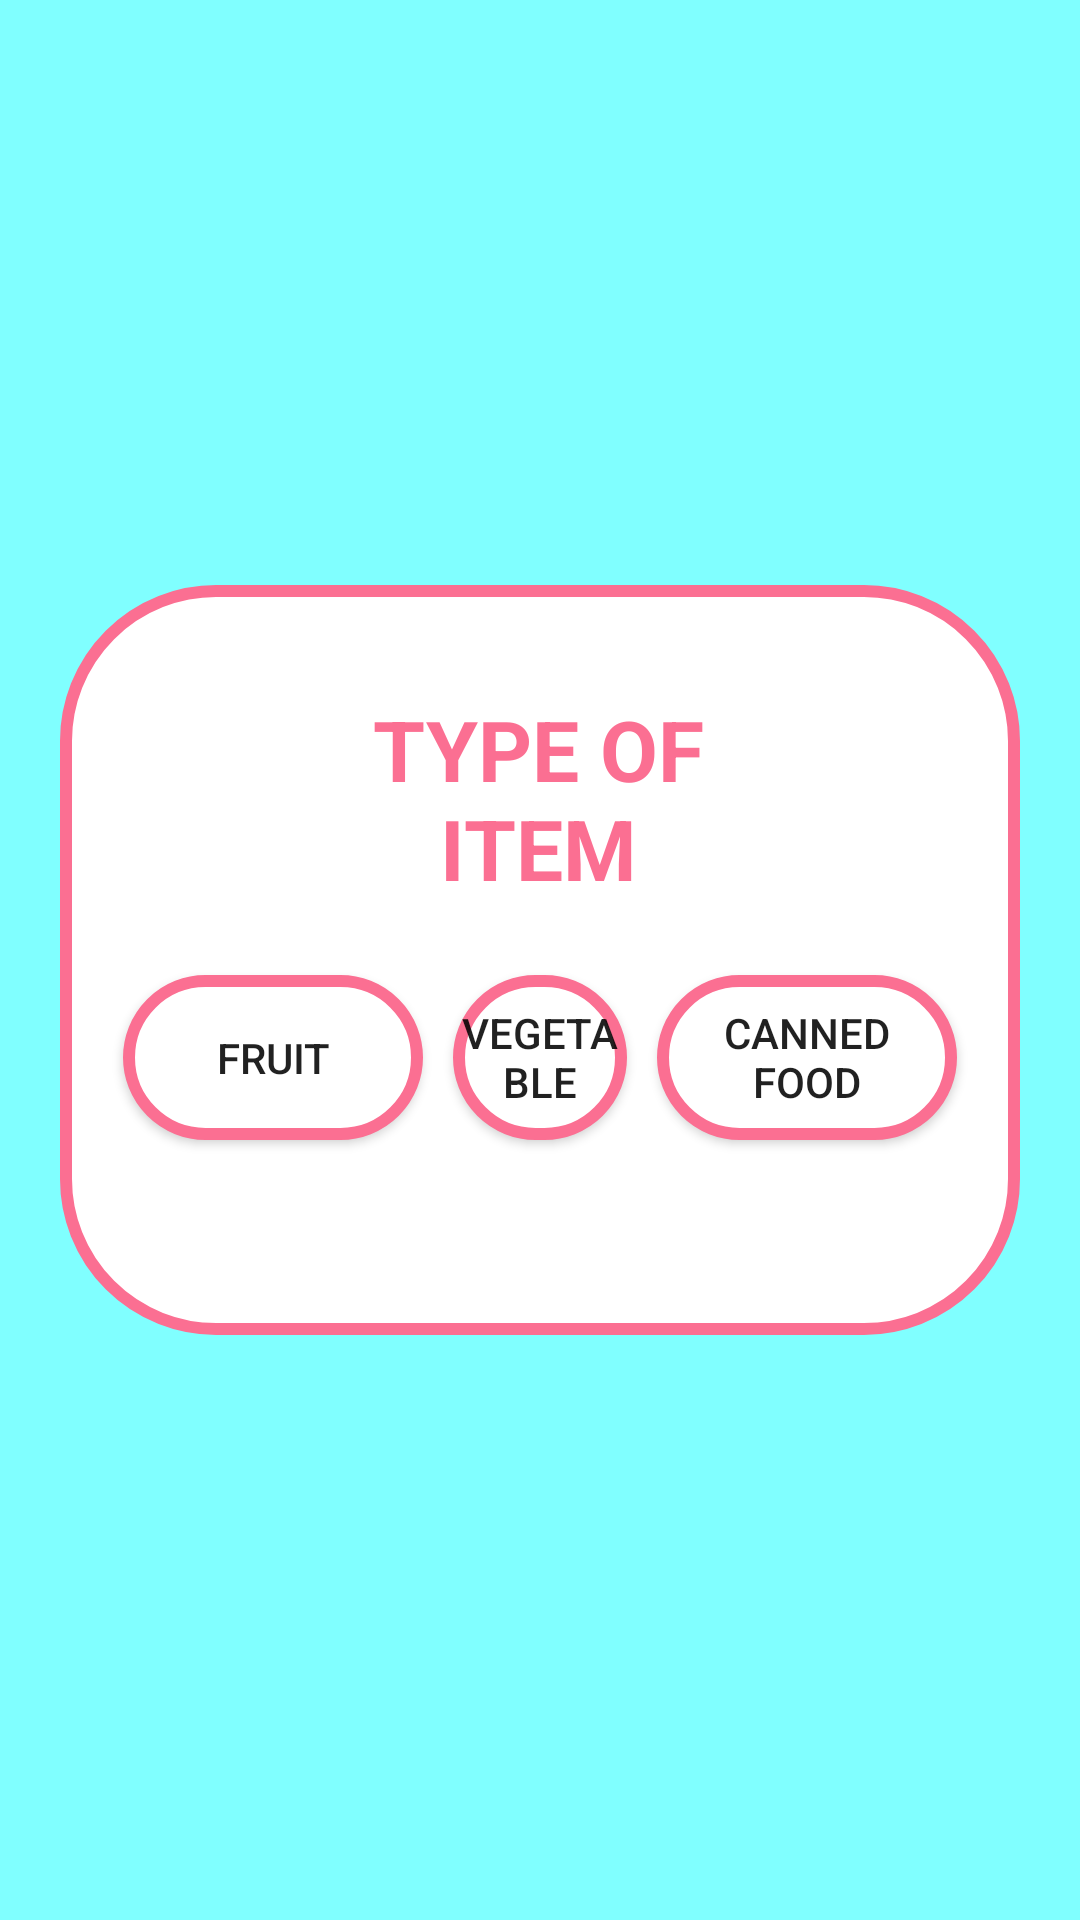

This screen was rendered from an Android layout file. Write that file and the resources it references.
<!-- AndroidManifest.xml: application theme Theme.MamaMo -->
<!-- res/layout/activity_pop_up_can.xml -->
<?xml version="1.0" encoding="utf-8"?>
<RelativeLayout xmlns:android="http://schemas.android.com/apk/res/android"
    xmlns:app="http://schemas.android.com/apk/res-auto"
    android:layout_width="match_parent"
    android:layout_height="match_parent"
    android:background="#80FFFF">

    <ImageView
        android:id="@+id/popup_bg"
        android:layout_width="match_parent"
        android:layout_height="250dp"
        android:layout_alignParentStart="true"
        android:layout_alignParentEnd="true"
        android:layout_centerInParent="true"
        android:layout_marginStart="20dp"
        android:layout_marginEnd="20dp"
        android:src="@drawable/pop_up_bg" />

    <TextView
        android:id="@+id/textView4"
        android:layout_width="198dp"
        android:layout_height="wrap_content"
        android:layout_alignStart="@+id/popup_bg"
        android:layout_alignTop="@+id/popup_bg"
        android:layout_alignEnd="@+id/popup_bg"
        android:layout_centerHorizontal="true"
        android:layout_marginStart="86dp"
        android:layout_marginTop="36dp"
        android:layout_marginEnd="87dp"
        android:text="TYPE OF ITEM"
        android:textAlignment="center"
        android:textColor="@color/pinkDarkpastel"
        android:textSize="28sp"
        android:textStyle="bold" />

    <Button
        android:id="@+id/fruit_button"
        android:layout_width="100dp"
        android:layout_height="55dp"
        android:layout_alignStart="@+id/popup_bg"
        android:layout_alignBottom="@+id/popup_bg"
        android:layout_marginStart="21dp"
        android:layout_marginBottom="65dp"
        android:background="@drawable/pop_up_bg"
        android:text="Fruit" />

    <Button
        android:id="@+id/vegetable_button"
        android:layout_width="100dp"
        android:layout_height="55dp"
        android:layout_alignBottom="@+id/popup_bg"
        android:layout_marginStart="10dp"
        android:layout_marginEnd="10dp"
        android:layout_marginBottom="65dp"
        android:layout_toStartOf="@+id/canned_food_button"
        android:layout_toEndOf="@+id/fruit_button"
        android:background="@drawable/pop_up_bg"
        android:text="Vegetable" />

    <Button
        android:id="@+id/canned_food_button"
        android:layout_width="100dp"
        android:layout_height="55dp"
        android:layout_alignEnd="@+id/popup_bg"
        android:layout_alignBottom="@+id/popup_bg"
        android:layout_marginEnd="21dp"
        android:layout_marginBottom="65dp"
        android:background="@drawable/pop_up_bg"
        android:text="Canned
        Food" />

</RelativeLayout>
<!-- resources referenced by this layout -->
<resources>
  <color name="pinkDarkpastel">#FB6F92</color>
  <!-- drawable pop_up_bg (drawable) -->
  <?xml version="1.0" encoding="utf-8"?>
  <shape android:shape="rectangle"
      xmlns:android="http://schemas.android.com/apk/res/android" >
      <solid android:color="@color/white"/>
      <stroke android:color="@color/pinkDarkpastel" android:width="4dp"/>
      <corners android:radius="50dp"/>
  </shape>
  <style name="Theme.MamaMo" parent="android:Theme.Material.Light.NoActionBar" />
  <color name="white">#FFFFFFFF</color>
</resources>
